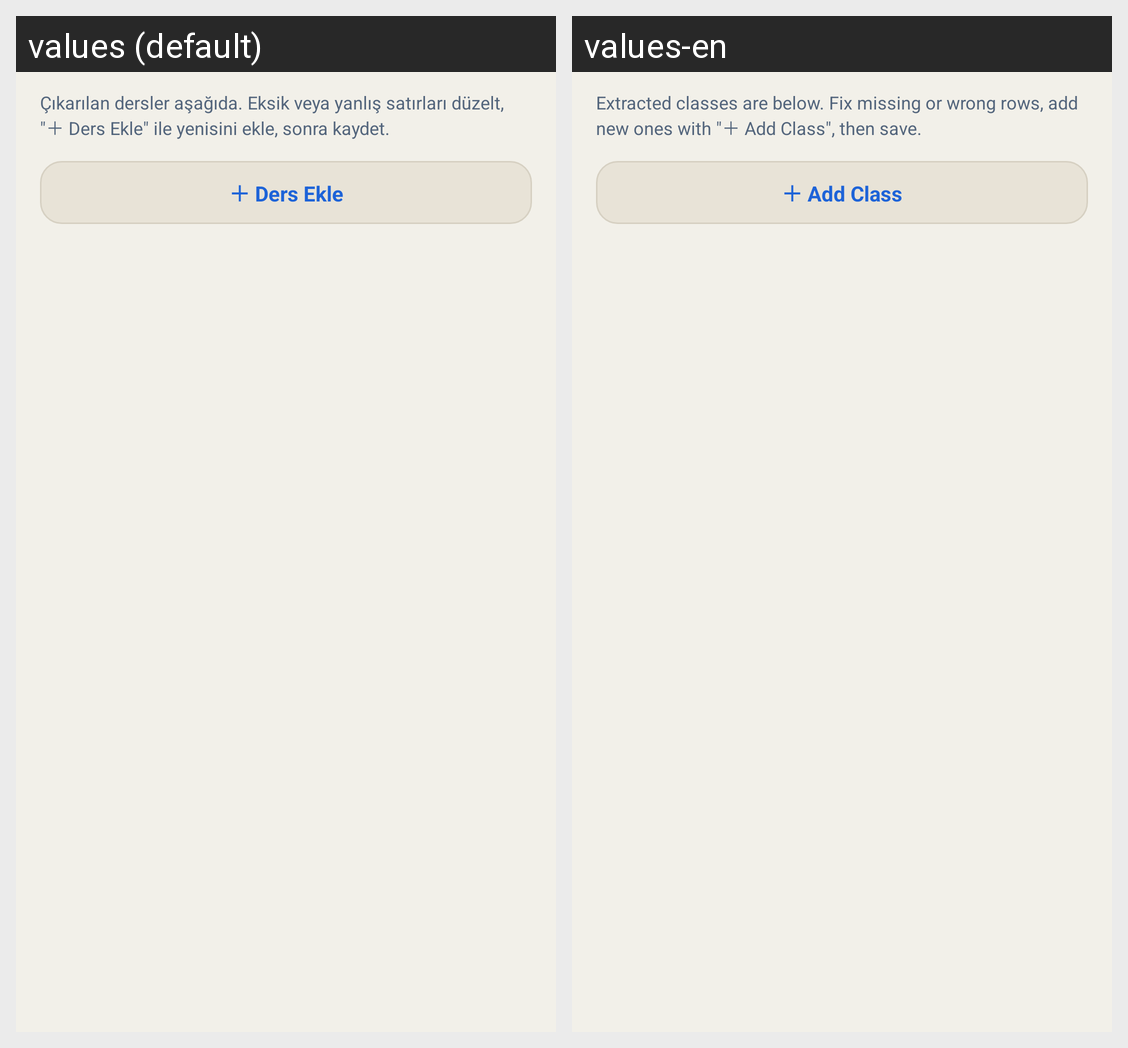

Translations of the strings shown on this Android screen, per locale in the grid:
Android screen res/layout/dialog_schedule_import.xml rendered under 2 locales, left to right: values (default), values-en. Device: Nexus 5 (rendered at 1080×1920; each locale shown at half size, 540×960, under a caption strip naming it); theme Theme.UmayPdf.
Strings drawn on this screen, with the default value and each locale's value (text and hints the layout hard-codes, and strings that could not be matched under every locale, appear in the picture but are not listed):

program_onizleme_ipucu
  values: Çıkarılan dersler aşağıda. Eksik veya yanlış satırları düzelt, "＋ Ders Ekle" ile yenisini ekle, sonra kaydet.
  values-en: Extracted classes are below. Fix missing or wrong rows, add new ones with "＋ Add Class", then save.

ders_satir_ekle
  values: ＋ Ders Ekle
  values-en: ＋ Add Class
